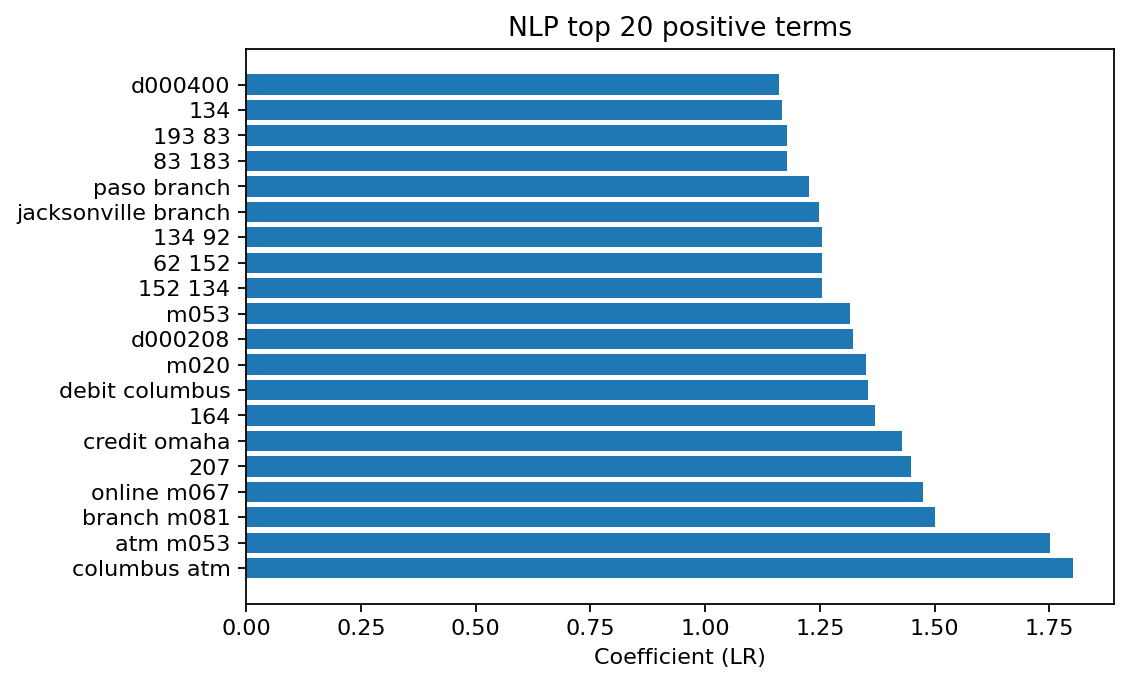

The file beside this chart, header and first rows:
term, weight
columbus atm, 1.801
atm m053, 1.75
branch m081, 1.502
online m067, 1.474
207, 1.449
credit omaha, 1.428
164, 1.369
debit columbus, 1.355
m020, 1.349
d000208, 1.322
m053, 1.315
152 134, 1.254
62 152, 1.254
134 92, 1.254
jacksonville branch, 1.249
paso branch, 1.227
83 183, 1.179
193 83, 1.179
134, 1.167
d000400, 1.161
